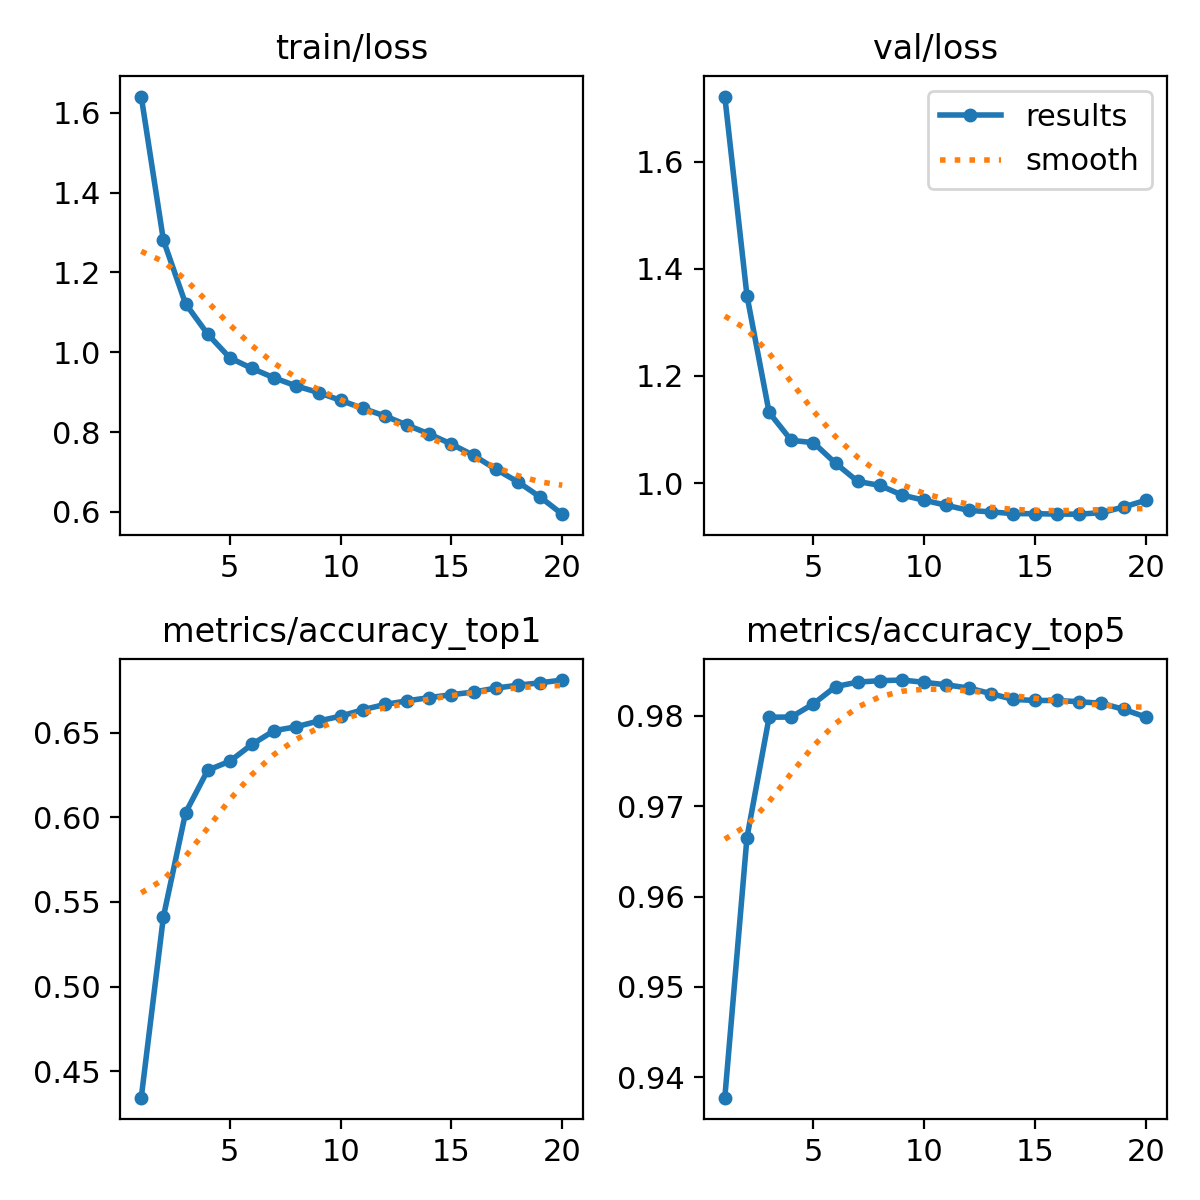

The data file committed next to this chart (first rows):
epoch, time, train/loss, metrics/accuracy_top1, metrics/accuracy_top5, val/loss, lr/pg0, lr/pg1, lr/pg2
1, 467.1, 1.641, 0.4343, 0.9377, 1.721, 0.003332, 0.003332, 0.003332
2, 944.2, 1.281, 0.5412, 0.9665, 1.35, 0.006336, 0.006336, 0.006336
3, 1441, 1.122, 0.6027, 0.9798, 1.132, 0.009009, 0.009009, 0.009009
4, 1938, 1.045, 0.6279, 0.9798, 1.08, 0.008515, 0.008515, 0.008515
5, 2441, 0.986, 0.6332, 0.9813, 1.075, 0.00802, 0.00802, 0.00802
6, 2930, 0.9595, 0.6432, 0.9832, 1.037, 0.007525, 0.007525, 0.007525
7, 3421, 0.9358, 0.6513, 0.9837, 1.003, 0.00703, 0.00703, 0.00703
8, 3915, 0.9155, 0.6536, 0.9839, 0.9955, 0.006535, 0.006535, 0.006535
9, 4410, 0.899, 0.657, 0.9839, 0.9775, 0.00604, 0.00604, 0.00604
10, 4898, 0.8794, 0.6599, 0.9837, 0.9678, 0.005545, 0.005545, 0.005545
11, 5385, 0.8594, 0.6637, 0.9834, 0.9584, 0.00505, 0.00505, 0.00505
12, 5874, 0.8404, 0.6668, 0.9831, 0.949, 0.004555, 0.004555, 0.004555
13, 6378, 0.8174, 0.669, 0.9825, 0.9462, 0.00406, 0.00406, 0.00406
14, 6882, 0.7951, 0.6708, 0.9818, 0.9429, 0.003565, 0.003565, 0.003565
15, 7382, 0.7698, 0.6726, 0.9817, 0.9428, 0.00307, 0.00307, 0.00307
16, 7882, 0.7416, 0.6742, 0.9817, 0.942, 0.002575, 0.002575, 0.002575
17, 8372, 0.707, 0.6764, 0.9815, 0.9418, 0.00208, 0.00208, 0.00208
18, 8861, 0.6751, 0.6782, 0.9814, 0.9447, 0.001585, 0.001585, 0.001585
19, 9350, 0.6373, 0.6796, 0.9807, 0.9552, 0.00109, 0.00109, 0.00109
20, 9780, 0.5942, 0.6812, 0.9798, 0.9678, 0.000595, 0.000595, 0.000595
